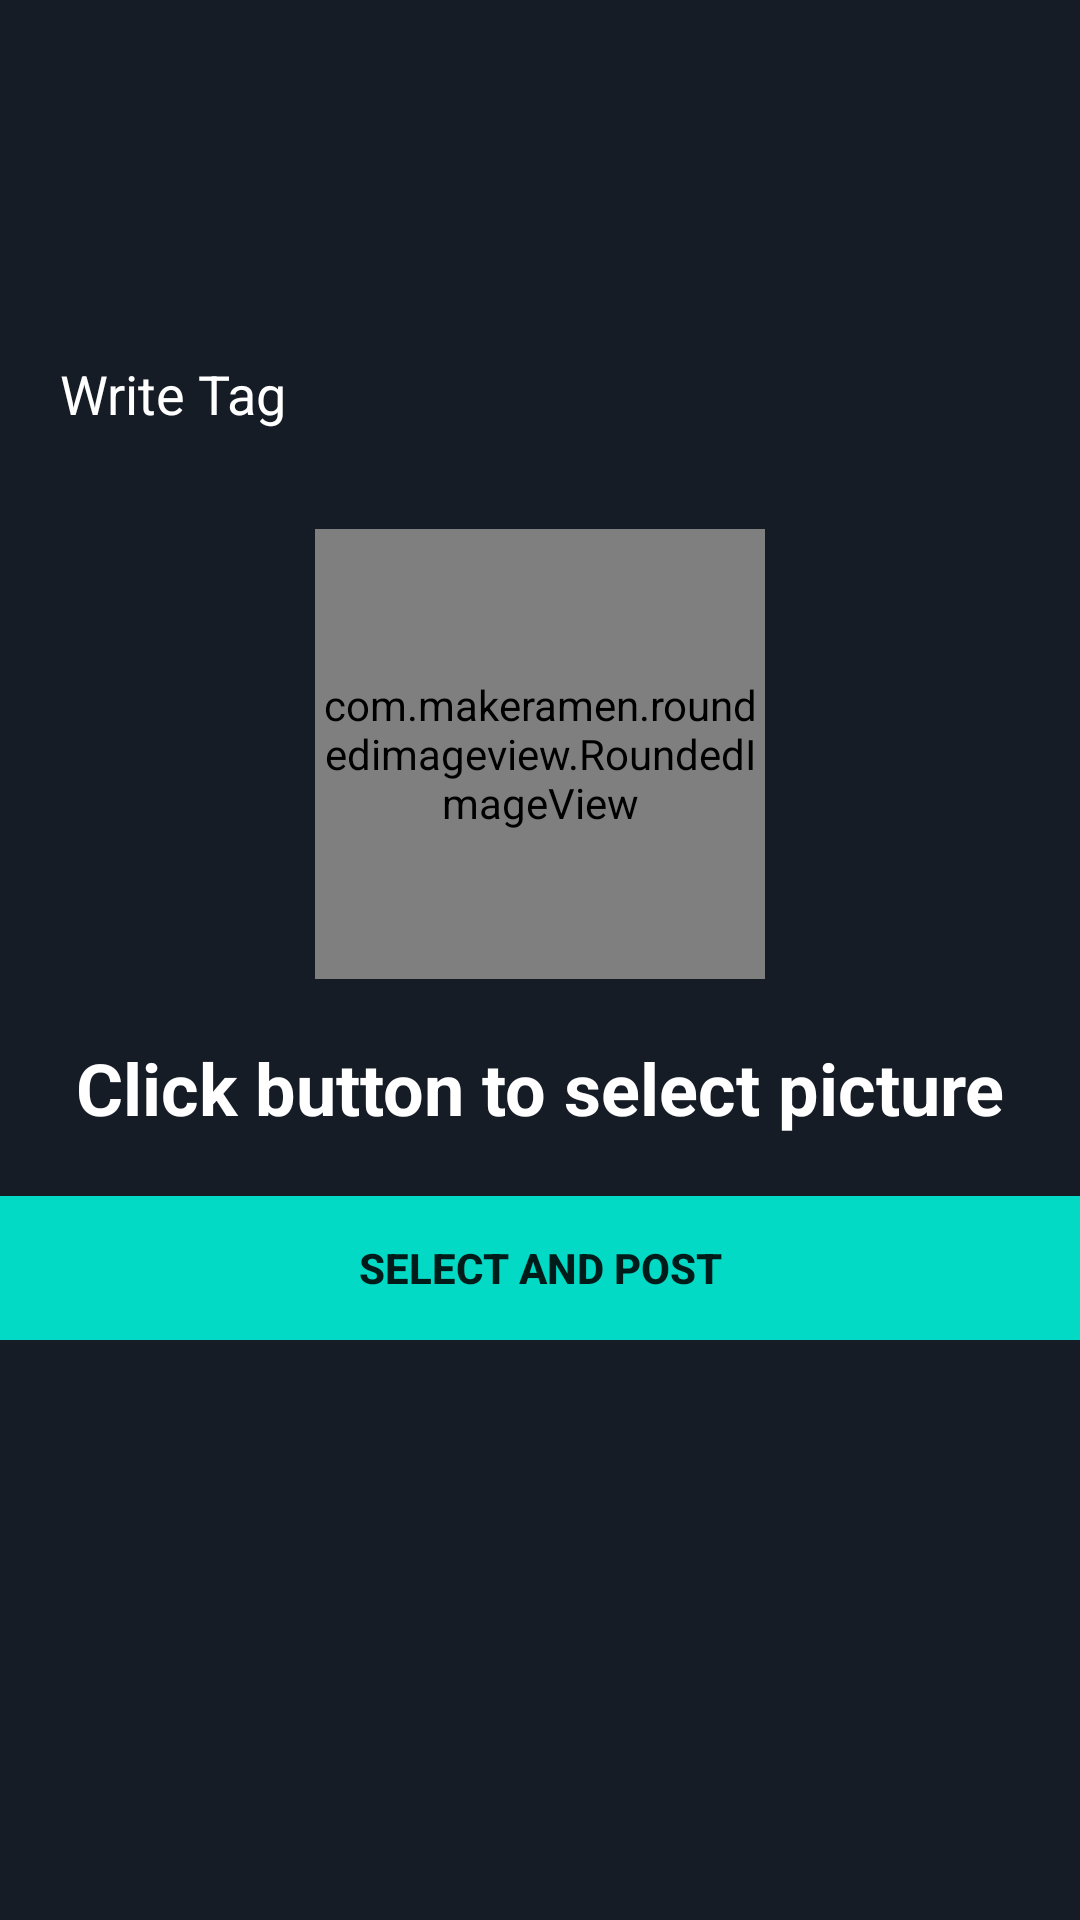

Layout XML and referenced resources for this Android screen:
<!-- AndroidManifest.xml: application theme Theme.ScreenTalker -->
<!-- res/layout/activity_post.xml -->
<?xml version="1.0" encoding="utf-8"?>
<RelativeLayout xmlns:android="http://schemas.android.com/apk/res/android"
    xmlns:app="http://schemas.android.com/apk/res-auto"
    xmlns:tools="http://schemas.android.com/tools"
    android:layout_width="match_parent"
    android:layout_height="match_parent"
    android:background="@color/purple_900"
    android:id="@+id/container"
    tools:context=".Activities.PostActivity">

    <androidx.appcompat.widget.Toolbar
        android:layout_width="match_parent"
        android:layout_height="?attr/actionBarSize"
        app:titleTextColor="@color/white"
        android:id="@+id/toolbar"
        android:background="@android:color/transparent"/>

    <ScrollView
        android:layout_width="match_parent"
        android:layout_height="match_parent"
        android:layout_below="@+id/toolbar"
        android:layout_marginTop="0dp"
        android:scrollbars="none">

        
        <androidx.constraintlayout.widget.ConstraintLayout
            android:layout_width="match_parent"
            android:layout_height="match_parent">


            <com.makeramen.roundedimageview.RoundedImageView
                android:id="@+id/post_img"
                android:layout_width="150dp"
                android:layout_height="150dp"
                android:layout_centerHorizontal="true"
                android:layout_marginTop="20dp"
                android:scaleType="centerCrop"
                android:src="@drawable/ic_add_24"
                app:layout_constraintEnd_toEndOf="parent"
                app:layout_constraintStart_toStartOf="parent"
                app:layout_constraintTop_toBottomOf="@+id/tag"
                app:riv_border_color="@color/white"
                app:riv_border_width="0dp"
                app:riv_oval="true" />

            <TextView
                android:id="@+id/post_text"
                android:layout_width="wrap_content"
                android:layout_height="wrap_content"
                android:layout_below="@+id/post_img"
                android:layout_centerHorizontal="true"
                android:layout_marginTop="20dp"
                android:text="Click button to select picture"
                android:textColor="@color/white"
                android:textSize="24sp"
                android:textStyle="bold"
                app:layout_constraintEnd_toEndOf="@+id/post_img"
                app:layout_constraintStart_toStartOf="@+id/post_img"
                app:layout_constraintTop_toBottomOf="@+id/post_img" />

            <Button
                android:id="@+id/post"
                android:layout_width="0dp"
                android:layout_height="wrap_content"
                android:layout_marginTop="20dp"
                android:layout_weight="1"
                android:background="@color/teal_200"
                android:text="Select and POST"
                android:textStyle="bold"
                app:layout_constraintEnd_toEndOf="parent"
                app:layout_constraintStart_toStartOf="parent"
                app:layout_constraintTop_toBottomOf="@+id/post_text" />

            <EditText
                android:id="@+id/tag"
                android:layout_width="0dp"
                android:layout_height="wrap_content"
                android:layout_marginTop="50dp"
                android:background="@drawable/input_bg"
                android:drawablePadding="10dp"
                android:ems="10"
                android:hint="Write Tag"
                android:inputType="text"
                android:paddingLeft="20dp"
                android:paddingTop="13dp"
                android:paddingRight="20dp"
                android:paddingBottom="13dp"
                android:textColor="@color/white"
                android:textColorHint="@color/white"
                app:layout_constraintEnd_toEndOf="parent"
                app:layout_constraintStart_toStartOf="parent"
                app:layout_constraintTop_toTopOf="parent"/>


        </androidx.constraintlayout.widget.ConstraintLayout>
    </ScrollView>
</RelativeLayout>
<!-- resources referenced by this layout -->
<resources>
  <color name="purple_900">#151c25</color>
  <color name="teal_200">#FF03DAC5</color>
  <color name="white">#FFFFFFFF</color>
  <style name="Theme.ScreenTalker" parent="Theme.AppCompat.DayNight.NoActionBar">
          
          <item name="colorPrimary">@color/purple_500</item>
          <item name="colorPrimaryVariant">@color/purple_700</item>
          <item name="colorOnPrimary">@color/white</item>
          
          <item name="colorSecondary">@color/teal_200</item>
          <item name="colorSecondaryVariant">@color/teal_700</item>
          <item name="colorOnSecondary">@color/black</item>
          
          <item name="android:statusBarColor">?attr/colorPrimaryVariant</item>
          
      </style>
  <color name="purple_500">#FF6200EE</color>
  <color name="purple_700">#FF3700B3</color>
  <color name="teal_700">#FF018786</color>
  <color name="black">#FF000000</color>
</resources>
